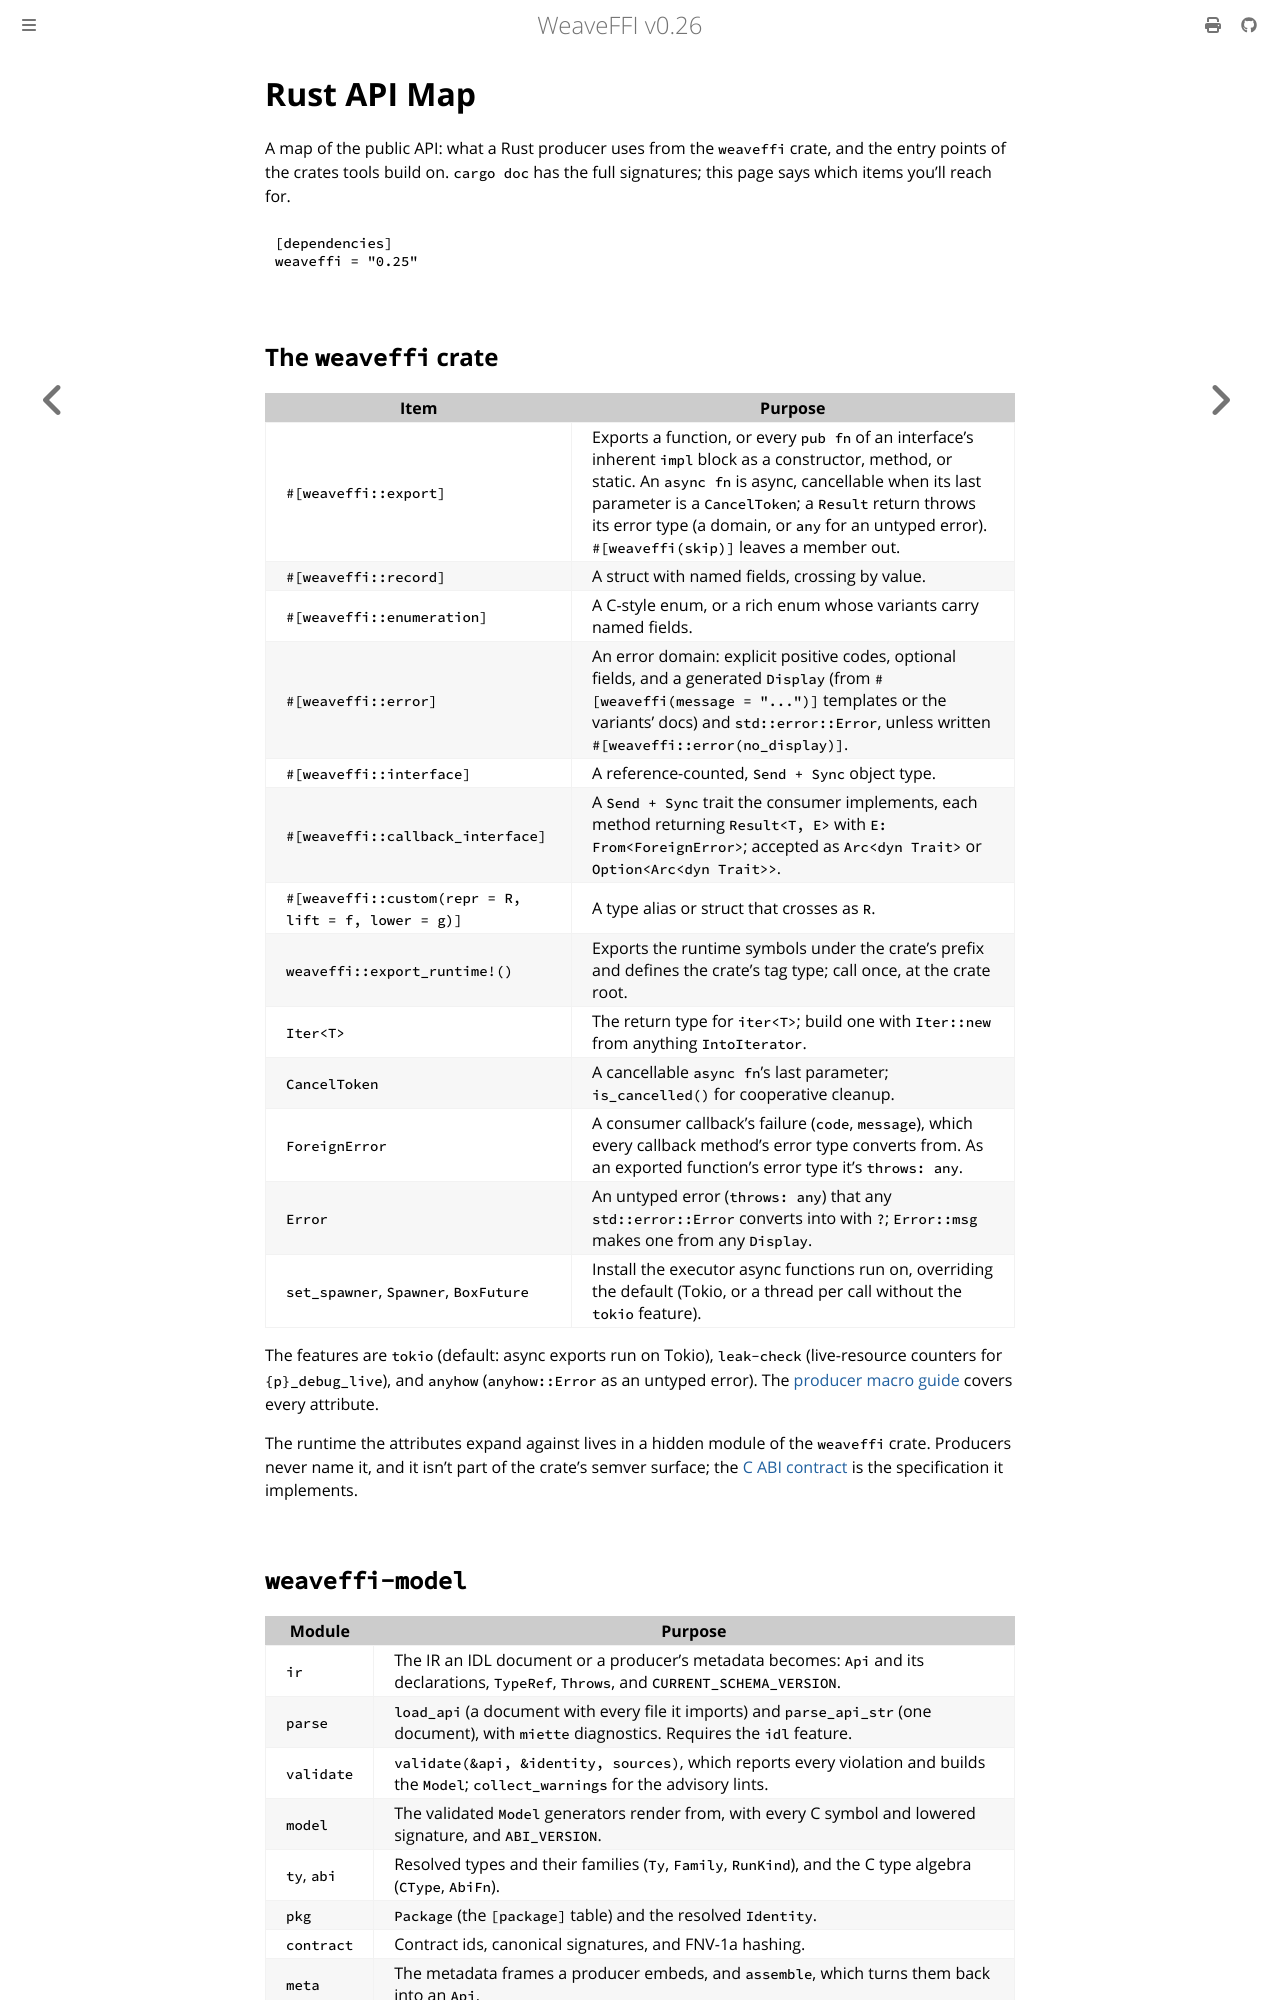

repository: weavefoundry/weaveffi · page: api/rust.html · generator: mdbook

# Rust API Map

A map of the public API: what a Rust producer uses from the `weaveffi`
crate, and the entry points of the crates tools build on. `cargo doc` has
the full signatures; this page says which items you'll reach for.

```toml
[dependencies]
weaveffi = "0.25"
```

## The `weaveffi` crate

| Item | Purpose |
|------|---------|
| `#[weaveffi::export]` | Exports a function, or every `pub fn` of an interface's inherent `impl` block as a constructor, method, or static. An `async fn` is async, cancellable when its last parameter is a `CancelToken`; a `Result` return throws its error type (a domain, or `any` for an untyped error). `#[weaveffi(skip)]` leaves a member out. |
| `#[weaveffi::record]` | A struct with named fields, crossing by value. |
| `#[weaveffi::enumeration]` | A C-style enum, or a rich enum whose variants carry named fields. |
| `#[weaveffi::error]` | An error domain: explicit positive codes, optional fields, and a generated `Display` (from `#[weaveffi(message = "...")]` templates or the variants' docs) and `std::error::Error`, unless written `#[weaveffi::error(no_display)]`. |
| `#[weaveffi::interface]` | A reference-counted, `Send + Sync` object type. |
| `#[weaveffi::callback_interface]` | A `Send + Sync` trait the consumer implements, each method returning `Result<T, E>` with `E: From<ForeignError>`; accepted as `Arc<dyn Trait>` or `Option<Arc<dyn Trait>>`. |
| `#[weaveffi::custom(repr = R, lift = f, lower = g)]` | A type alias or struct that crosses as `R`. |
| `weaveffi::export_runtime!()` | Exports the runtime symbols under the crate's prefix and defines the crate's tag type; call once, at the crate root. |
| `Iter<T>` | The return type for `iter<T>`; build one with `Iter::new` from anything `IntoIterator`. |
| `CancelToken` | A cancellable `async fn`'s last parameter; `is_cancelled()` for cooperative cleanup. |
| `ForeignError` | A consumer callback's failure (`code`, `message`), which every callback method's error type converts from. As an exported function's error type it's `throws: any`. |
| `Error` | An untyped error (`throws: any`) that any `std::error::Error` converts into with `?`; `Error::msg` makes one from any `Display`. |
| `set_spawner`, `Spawner`, `BoxFuture` | Install the executor async functions run on, overriding the default (Tokio, or a thread per call without the `tokio` feature). |

The features are `tokio` (default: async exports run on Tokio),
`leak-check` (live-resource counters for `{p}_debug_live`), and `anyhow`
(`anyhow::Error` as an untyped error). The
[producer macro guide](../guides/producer-macro.md) covers every attribute.

The runtime the attributes expand against lives in a hidden module of the
`weaveffi` crate. Producers never name it, and it isn't part of the crate's
semver surface; the [C ABI contract](../reference/abi.md) is the
specification it implements.
